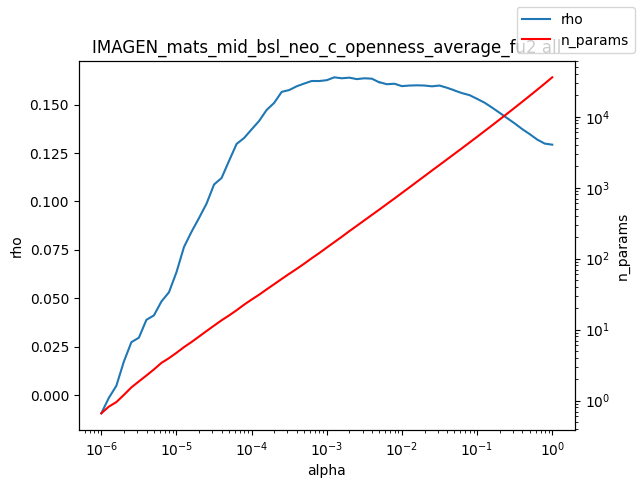

The file beside this chart, header and first rows:
alpha, rho, n_params
1e-06, -0.009431, 0.66
1.2589254117941661e-06, -0.001452, 0.82
1.584893192461111e-06, 0.004785, 0.95
1.9952623149688787e-06, 0.0173, 1.2
2.511886431509577e-06, 0.0273, 1.53
3.162277660168379e-06, 0.02963, 1.86
3.981071705534969e-06, 0.03884, 2.25
5.011872336272715e-06, 0.04114, 2.74
6.30957344480193e-06, 0.04833, 3.39
7.943282347242805e-06, 0.05307, 3.95
1e-05, 0.06343, 4.7
1.2589254117941661e-05, 0.07646, 5.65
1.5848931924611107e-05, 0.0843, 6.67
1.9952623149688786e-05, 0.09141, 7.96
2.511886431509577e-05, 0.09883, 9.52
3.1622776601683795e-05, 0.1087, 11.35
3.9810717055349695e-05, 0.1121, 13.49
5.011872336272725e-05, 0.121, 15.8
6.309573444801929e-05, 0.1297, 18.7
7.943282347242806e-05, 0.1327, 22.42
0.0001, 0.1372, 26.45
0.0001259, 0.1415, 30.97
0.0001585, 0.1472, 36.84
0.0001995, 0.1509, 43.54
0.0002512, 0.1565, 51.64
0.0003162, 0.1575, 60.96
0.0003981, 0.1594, 71.61
0.0005012, 0.1608, 84.77
0.000631, 0.1622, 101.1
0.0007943, 0.1621, 119.6
0.001, 0.1626, 142.8
0.001259, 0.1641, 170.2
0.001585, 0.1636, 202.8
0.001995, 0.1639, 243.3
0.002512, 0.1631, 289.5
0.003162, 0.1636, 345.6
0.003981, 0.1634, 412.1
0.005, 0.1614, 489.9
0.005012, 0.1615, 490.9
0.00631, 0.1605, 587.2
0.007943, 0.1607, 701.5
0.01, 0.1595, 840.8
0.01259, 0.1598, 1006
0.01585, 0.1599, 1209
0.01995, 0.1598, 1449
0.02512, 0.1594, 1740
0.03162, 0.1598, 2084
0.03981, 0.1587, 2498
0.05, 0.1573, 2990
0.05012, 0.1573, 2995
0.0631, 0.1559, 3590
0.07943, 0.1549, 4317
0.1, 0.1529, 5191
0.1259, 0.151, 6254
0.1585, 0.1484, 7535
0.1995, 0.1457, 9101
0.2512, 0.143, 11006
0.3162, 0.1403, 13323
0.3981, 0.1373, 16160
0.5012, 0.1347, 19637
... 3 more rows
